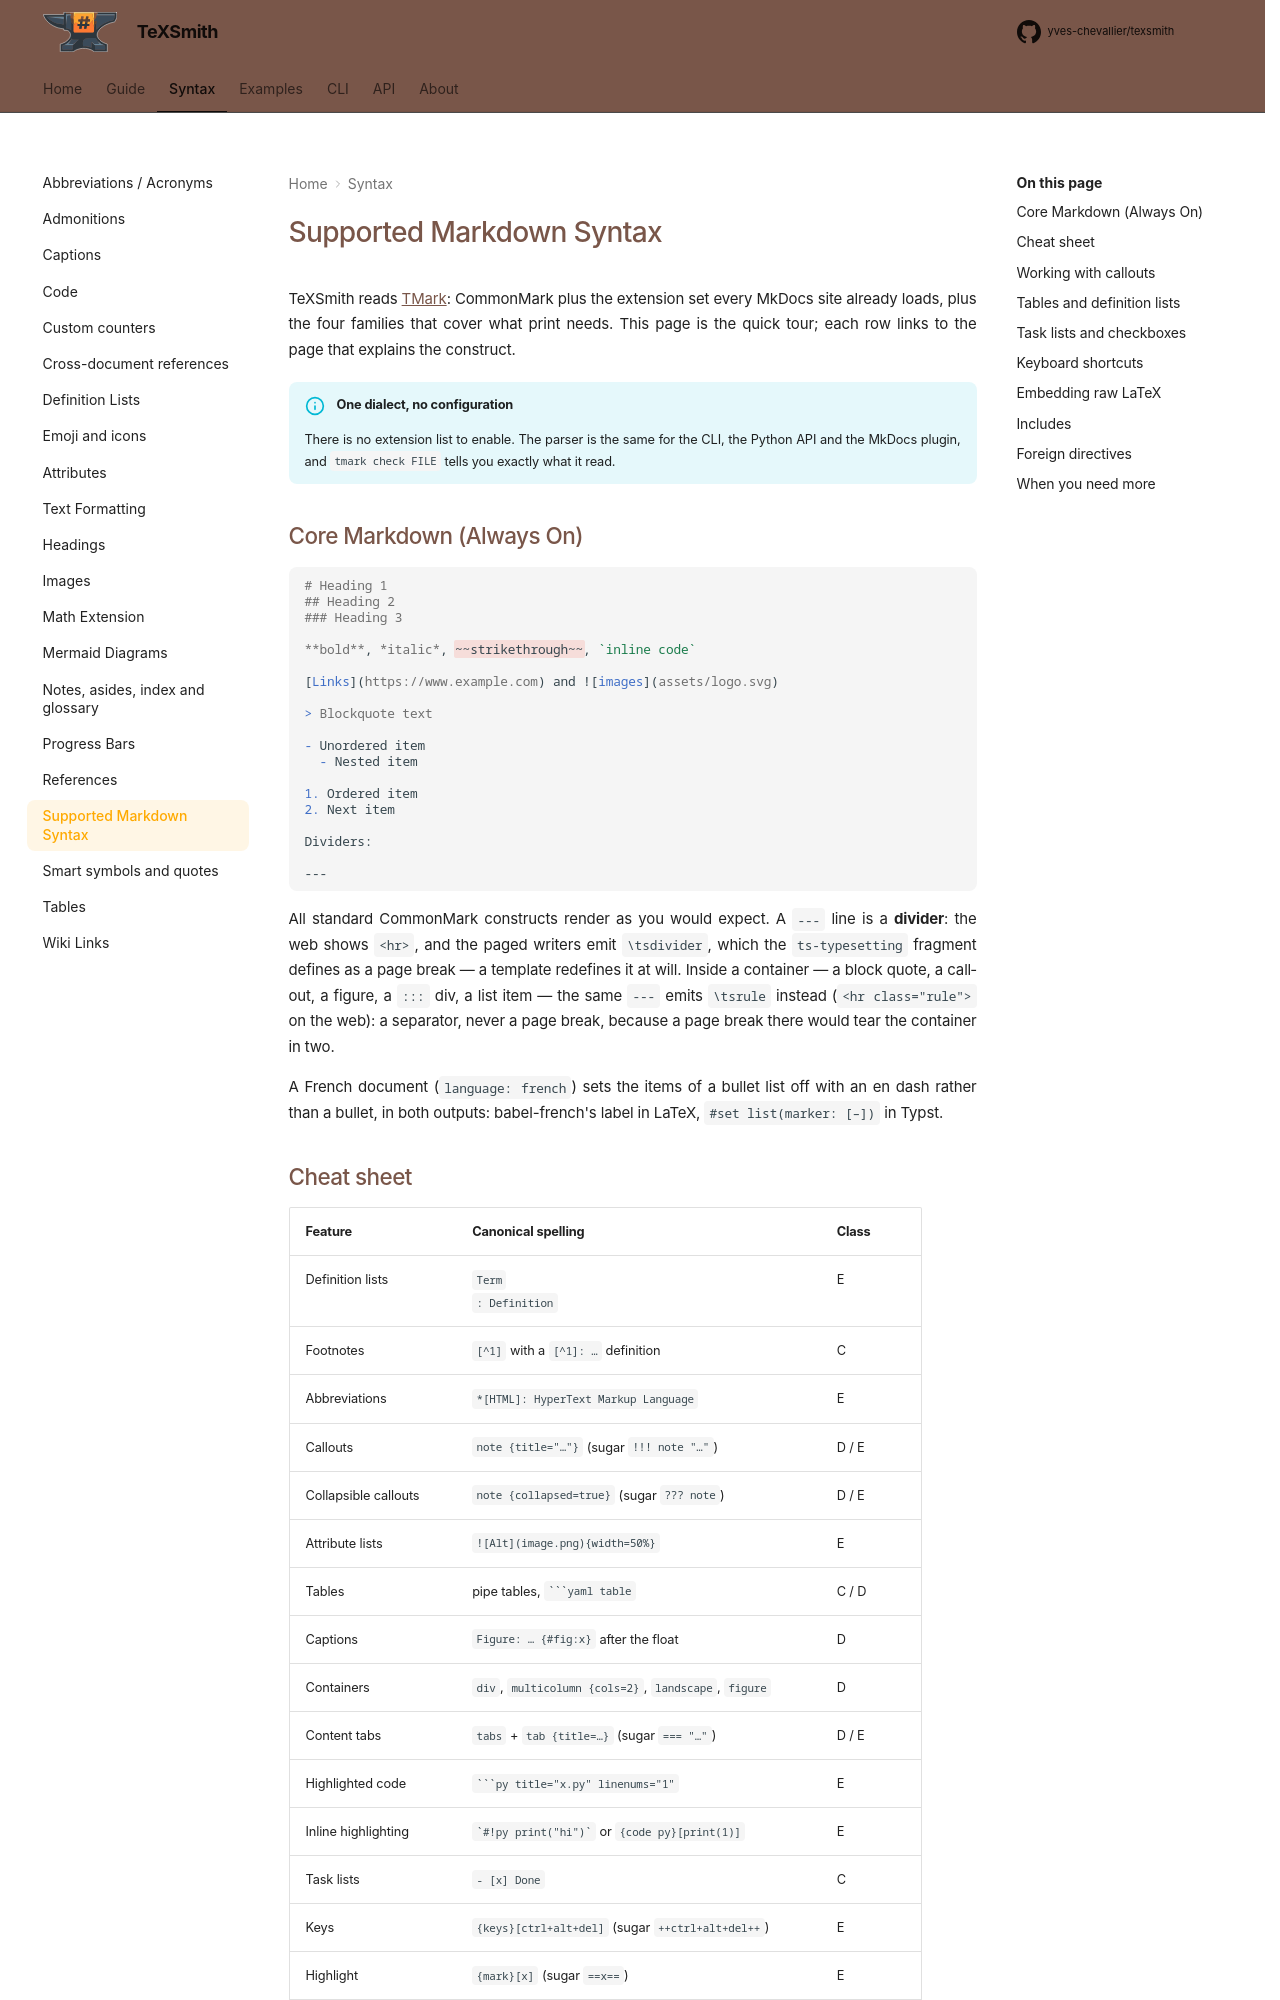

repository: yves-chevallier/texsmith · page: 0.9.6/syntax/supported/index.html · generator: mkdocs

# Supported Markdown Syntax

TeXSmith reads [TMark](index.md): CommonMark plus the extension set every
MkDocs site already loads, plus the four families that cover what print needs.
This page is the quick tour; each row links to the page that explains the
construct.

!!! info "One dialect, no configuration"
    There is no extension list to enable. The parser is the same for the CLI,
    the Python API and the MkDocs plugin, and `tmark check FILE` tells you
    exactly what it read.

## Core Markdown (Always On)

```md
# Heading 1
## Heading 2
### Heading 3

**bold**, *italic*, ~~strikethrough~~, `inline code`

[Links](https://www.example.com) and ![images](assets/logo.svg)

> Blockquote text

- Unordered item
  - Nested item

1. Ordered item
2. Next item

Dividers:

---
```

All standard CommonMark constructs render as you would expect. A `---` line is
a **divider**: the web shows `<hr>`, and the paged writers emit `\tsdivider`,
which the `ts-typesetting` fragment defines as a page break — a template
redefines it at will. Inside a container — a block quote, a callout, a figure,
a `:::` div, a list item — the same `---` emits `\tsrule` instead (`<hr
class="rule">` on the web): a separator, never a page break, because a page
break there would tear the container in two.

A French document (`language: french`) sets the items of a bullet list off
with an en dash rather than a bullet, in both outputs: babel-french's label in
LaTeX, `#set list(marker: [–])` in Typst.
